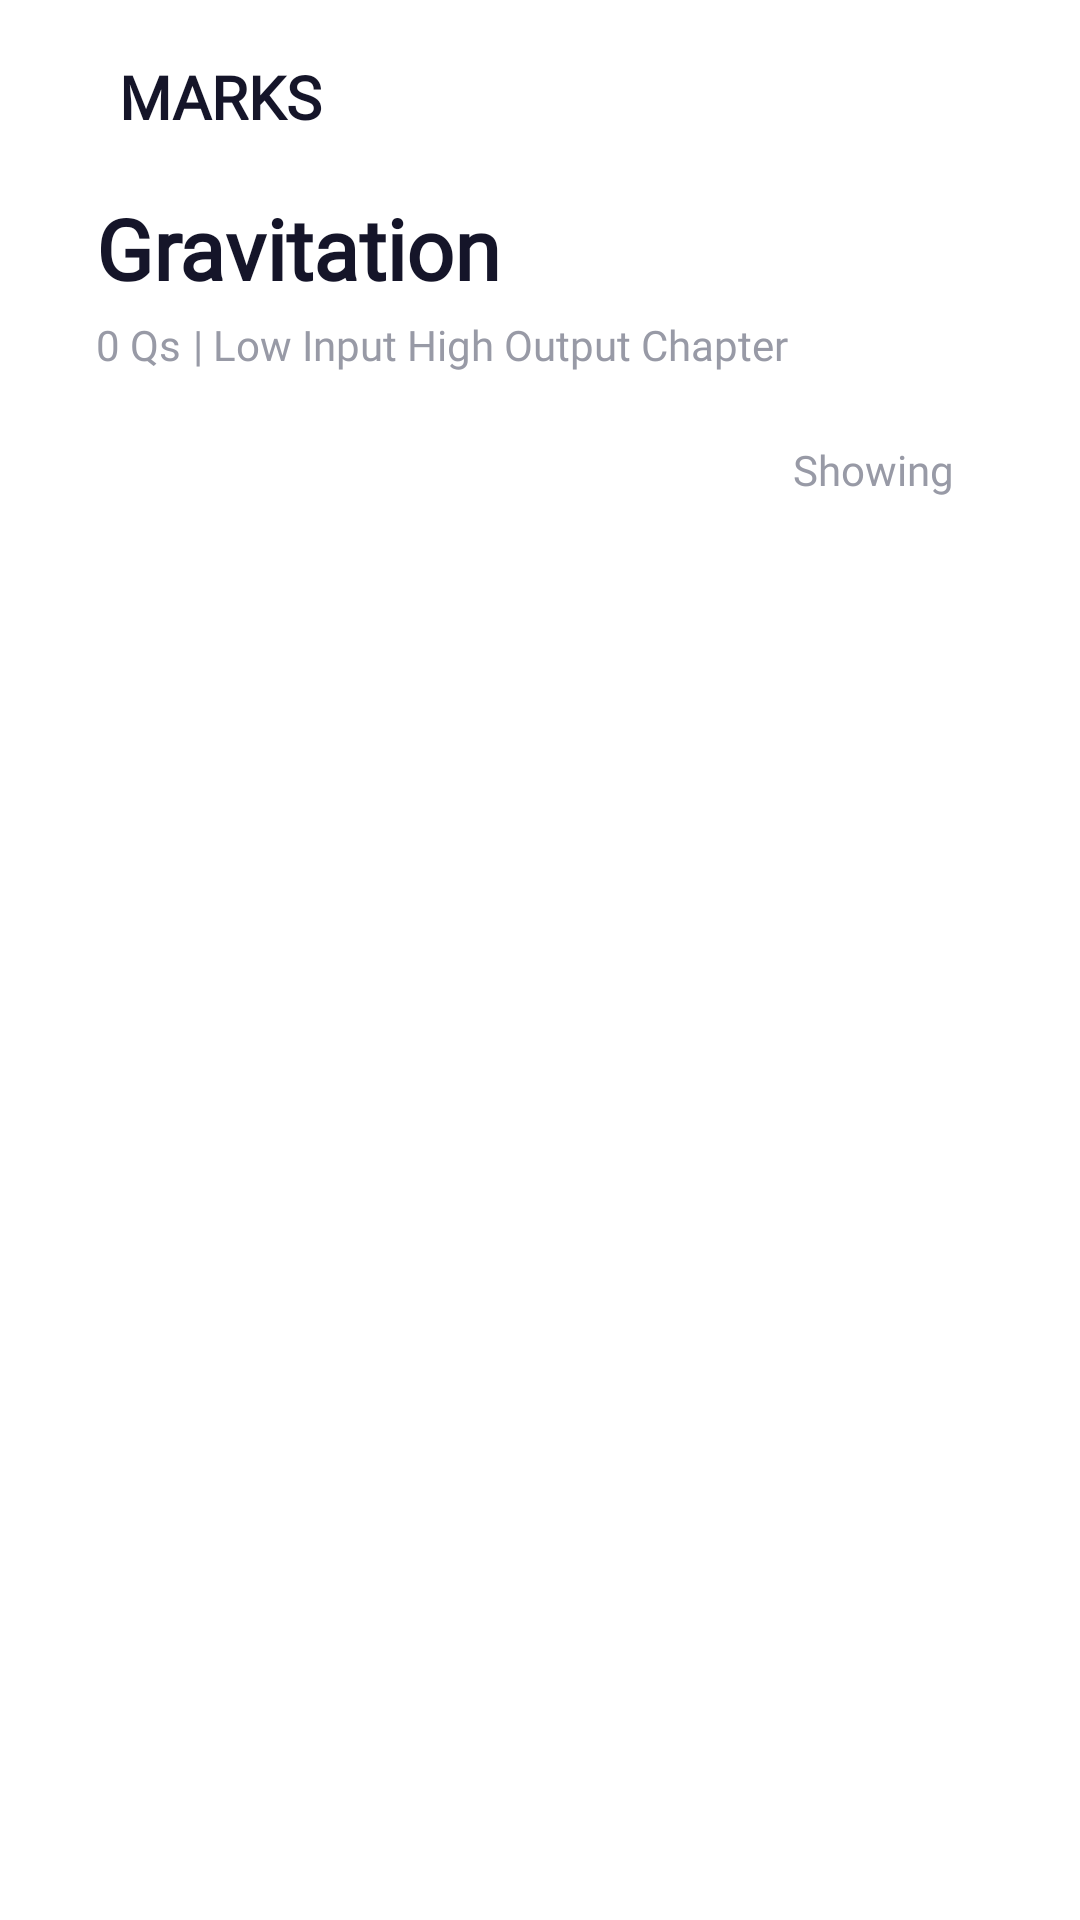

Reconstruct the res/layout file that produces this screen, plus the resources it refers to.
<!-- AndroidManifest.xml: application theme Theme.AndroidTaskMathonGo -->
<!-- res/layout/activity_main.xml -->
<?xml version="1.0" encoding="utf-8"?>
<androidx.constraintlayout.widget.ConstraintLayout
    xmlns:android="http://schemas.android.com/apk/res/android"
    xmlns:app="http://schemas.android.com/apk/res-auto"
    xmlns:tools="http://schemas.android.com/tools"
    android:layout_width="match_parent"
    android:layout_height="match_parent"
    tools:context=".activity.MainActivity"
    android:background="@color/app_theme">

    <ImageView
        android:id="@+id/image_view_icon"
        android:layout_width="wrap_content"
        android:layout_height="wrap_content"
        android:layout_marginStart="32dp"
        android:layout_marginTop="32dp"
        app:layout_constraintStart_toStartOf="parent"
        app:layout_constraintTop_toTopOf="parent"
        app:srcCompat="@drawable/ic_mathon_go_icon" />

    <TextView
        android:id="@+id/text_view_title"
        android:layout_width="wrap_content"
        android:layout_height="wrap_content"
        android:layout_marginStart="7.5dp"
        android:text="@string/marks"
        android:textColor="@color/text_color"
        android:textSize="20sp"
        android:textFontWeight="700"
        android:fontFamily="@font/sf_pro_display_regular"
        app:layout_constraintBottom_toBottomOf="@+id/image_view_icon"
        app:layout_constraintStart_toEndOf="@+id/image_view_icon"
        app:layout_constraintTop_toTopOf="@+id/image_view_icon" />

    <TextView
        android:id="@+id/text_view_unit_name"
        android:layout_width="wrap_content"
        android:layout_height="wrap_content"
        android:layout_marginStart="32dp"
        android:layout_marginTop="32dp"
        android:text="@string/gravitation"
        android:textColor="@color/text_color"
        android:textSize="28sp"
        android:textFontWeight="700"
        android:fontFamily="@font/sf_pro_display_regular"
        app:layout_constraintStart_toStartOf="parent"
        app:layout_constraintTop_toBottomOf="@+id/image_view_icon" />

    <ImageView
        android:id="@+id/image_view_unit_icon"
        android:layout_width="wrap_content"
        android:layout_height="wrap_content"
        android:layout_marginStart="8dp"
        app:layout_constraintBottom_toBottomOf="@+id/text_view_unit_name"
        app:layout_constraintStart_toEndOf="@+id/text_view_unit_name"
        app:layout_constraintTop_toTopOf="@+id/text_view_unit_name"
        app:srcCompat="@drawable/ic_gravitation" />

    <TextView
        android:id="@+id/text_view_no_of_ques"
        android:layout_width="wrap_content"
        android:layout_height="wrap_content"
        android:layout_marginStart="32dp"
        android:layout_marginTop="4dp"
        android:textSize="14sp"
        android:text="@string/no_of_ques"
        android:textColor="@color/text_light_color"
        android:fontFamily="@font/sf_pro_display_regular"
        app:layout_constraintStart_toStartOf="parent"
        app:layout_constraintTop_toBottomOf="@+id/text_view_unit_name" />

    <TextView
        android:id="@+id/textView"
        android:layout_width="0dp"
        android:layout_height="wrap_content"
        android:layout_marginStart="4dp"
        android:layout_marginEnd="32dp"
        android:fontFamily="@font/sf_pro_display_regular"
        android:text="@string/low_input_high_output_chapter"
        android:textColor="@color/text_light_color"
        android:textSize="14sp"
        android:maxLines="1"
        android:ellipsize="end"
        app:layout_constraintBottom_toBottomOf="@+id/text_view_no_of_ques"
        app:layout_constraintEnd_toEndOf="parent"
        app:layout_constraintStart_toEndOf="@+id/text_view_no_of_ques"
        app:layout_constraintTop_toTopOf="@+id/text_view_no_of_ques" />

    <TextView
        android:id="@+id/textView2"
        android:layout_width="wrap_content"
        android:layout_height="wrap_content"
        android:layout_marginEnd="10dp"
        android:text="@string/showing"
        android:textSize="14sp"
        android:textColor="@color/text_light_color"
        android:fontFamily="@font/sf_pro_display_regular"
        app:layout_constraintBottom_toBottomOf="@+id/spinner"
        app:layout_constraintEnd_toStartOf="@+id/spinner"
        app:layout_constraintTop_toTopOf="@+id/spinner" />

    <Spinner
        android:id="@+id/spinner"
        android:layout_width="wrap_content"
        android:layout_height="wrap_content"
        android:layout_marginTop="32dp"
        android:layout_marginEnd="32dp"
        android:background="@null"
        android:gravity="center"
        app:layout_constraintEnd_toEndOf="parent"
        app:layout_constraintTop_toBottomOf="@+id/textView" />

    <ImageView
        android:id="@+id/dashed_image"
        android:layout_width="0dp"
        android:layout_height="5dp"
        app:layout_constraintStart_toStartOf="@id/spinner"
        app:layout_constraintEnd_toEndOf="@id/spinner"
        app:layout_constraintTop_toBottomOf="@id/spinner"
        android:src="@drawable/dotted" />

    <androidx.recyclerview.widget.RecyclerView
        android:id="@+id/recycler_view_questions"
        android:layout_width="0dp"
        android:layout_height="0dp"
        android:layout_marginTop="16dp"
        android:layout_marginBottom="8dp"
        android:background="@color/app_theme"
        app:layout_constraintBottom_toBottomOf="parent"
        app:layout_constraintEnd_toEndOf="parent"
        app:layout_constraintStart_toStartOf="parent"
        app:layout_constraintTop_toBottomOf="@id/textView2" />

</androidx.constraintlayout.widget.ConstraintLayout>
<!-- resources referenced by this layout -->
<resources>
  <color name="app_theme">#FFFFFF</color>
  <color name="text_color">#151529</color>
  <color name="text_light_color">#989AA6</color>
  <!-- drawable dotted (drawable) -->
  <?xml version="1.0" encoding="utf-8"?>
  <shape xmlns:android="http://schemas.android.com/apk/res/android"
      android:shape="line">
  
      <stroke
          android:color="#1589EE"
          android:dashWidth="10px"
          android:dashGap="10px"
          android:width="1dp"/>
  </shape>
  <string name="gravitation">Gravitation</string>
  <string name="low_input_high_output_chapter">| Low Input High Output Chapter</string>
  <string name="marks">MARKS</string>
  <string name="no_of_ques">0 Qs</string>
  <string name="showing">Showing</string>
  <style name="Theme.AndroidTaskMathonGo" parent="Theme.MaterialComponents.Light.NoActionBar">
          
          <item name="colorPrimary">@color/blue_theme</item>
          <item name="colorPrimaryVariant">@color/blue_theme</item>
          <item name="colorOnPrimary">@color/white</item>
          
          <item name="colorSecondary">@color/teal_200</item>
          <item name="colorSecondaryVariant">@color/teal_700</item>
          <item name="colorOnSecondary">@color/black</item>
          
          <item name="android:statusBarColor" tools:targetApi="l">?attr/colorPrimaryVariant</item>
          
      </style>
  <color name="blue_theme">#1589EE</color>
  <color name="white">#FFFFFFFF</color>
  <color name="teal_200">#FF03DAC5</color>
  <color name="teal_700">#FF018786</color>
  <color name="black">#FF000000</color>
</resources>
